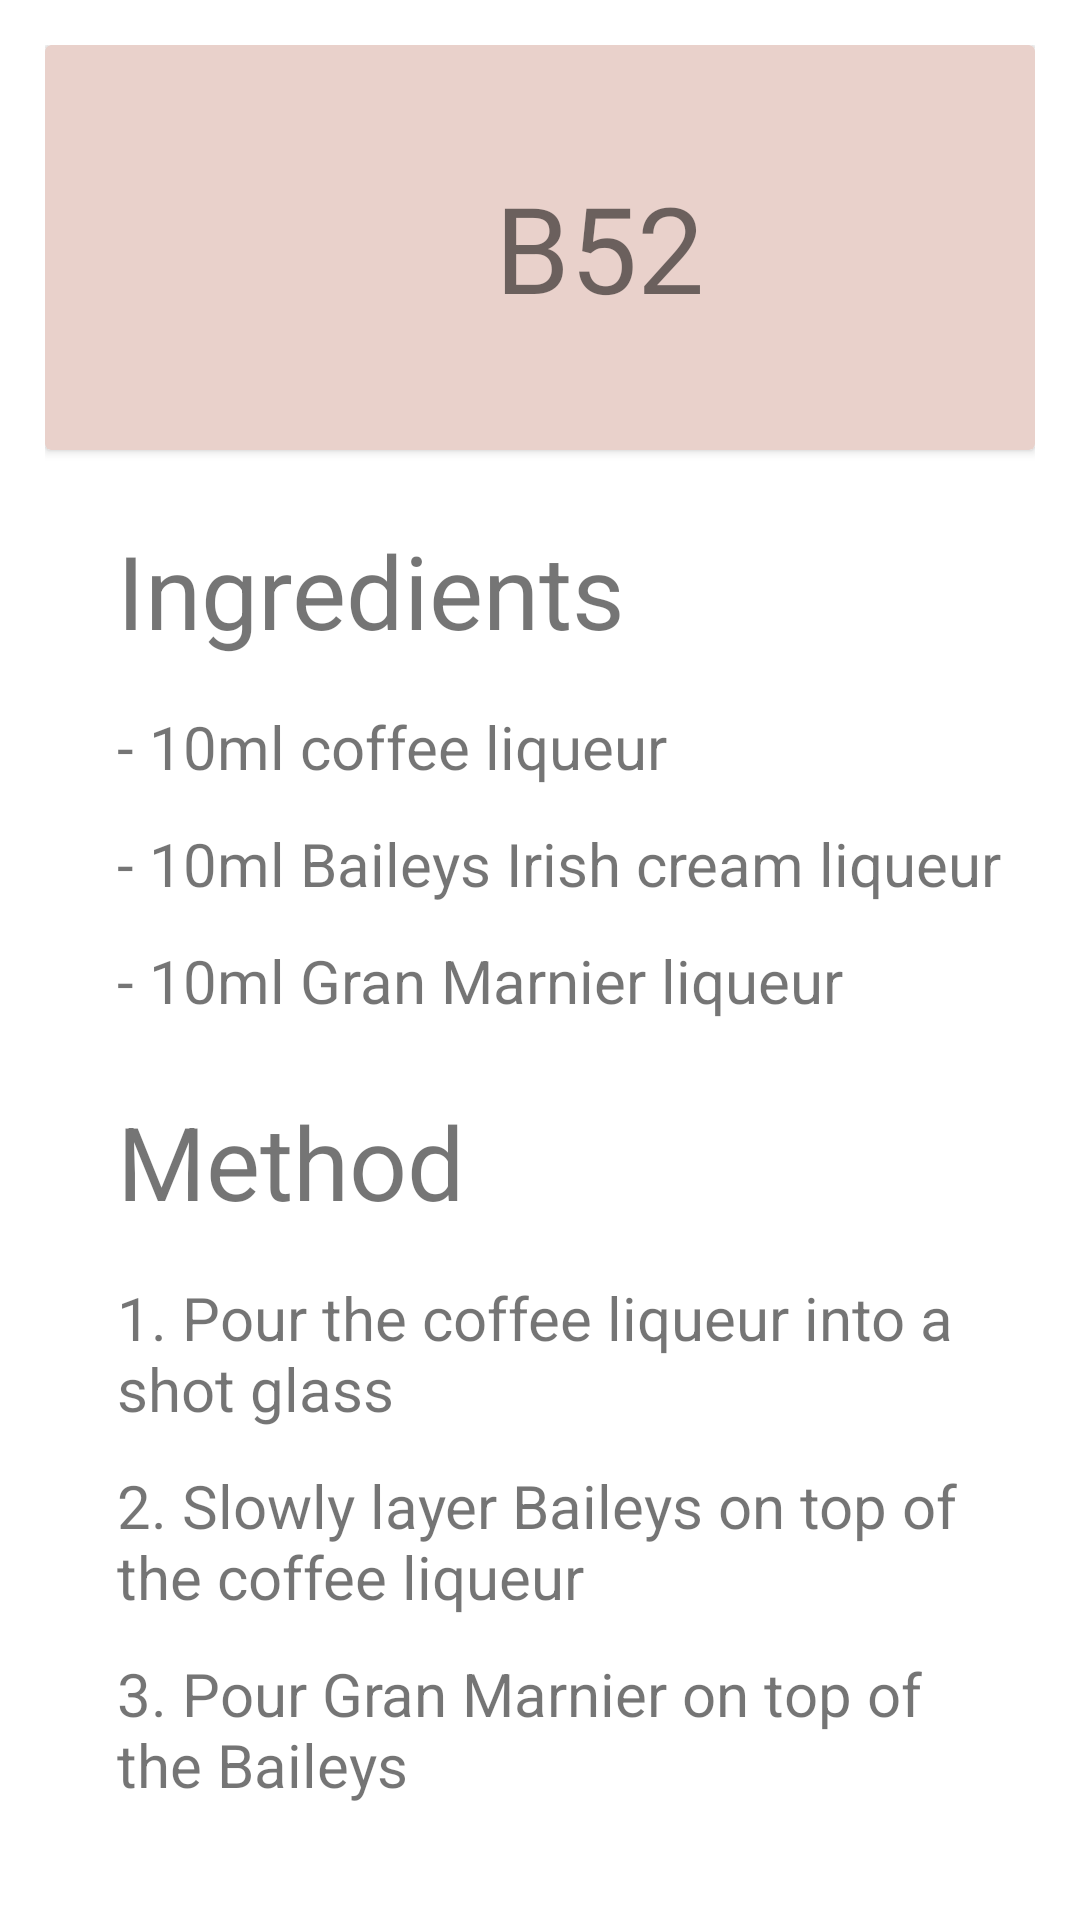

The Android layout XML behind this screen, and the referenced resources:
<!-- AndroidManifest.xml: application theme Theme.BarApp -->
<!-- res/layout/fragment_shot_b52.xml -->
<?xml version="1.0" encoding="utf-8"?>
<FrameLayout xmlns:android="http://schemas.android.com/apk/res/android"
    xmlns:tools="http://schemas.android.com/tools"
    android:layout_width="match_parent"
    android:layout_height="match_parent"
    android:background="@color/white"
    xmlns:app="http://schemas.android.com/apk/res-auto"
    tools:context=".ShotB52">

    <ScrollView
        android:layout_width="match_parent"
        android:layout_height="match_parent"
        app:layout_constraintBottom_toBottomOf="parent"
        app:layout_constraintEnd_toEndOf="parent"
        app:layout_constraintStart_toStartOf="parent"
        app:layout_constraintTop_toTopOf="parent"
        tools:ignore="UselessParent">

        <LinearLayout
            android:layout_width="match_parent"
            android:layout_height="wrap_content"
            android:layout_marginEnd="24dp"
            android:layout_marginBottom="24dp"
            android:orientation="vertical"
            android:layout_margin="15dp">
            <androidx.cardview.widget.CardView
                android:layout_width="match_parent"
                android:layout_height="135dp"
                android:id="@+id/cv_shot_B52"
                app:cardBackgroundColor="@color/almost_white">

                <TextView
                    android:id="@+id/textView2"
                    android:layout_width="wrap_content"
                    android:layout_height="115dp"
                    android:gravity="center_horizontal|center_vertical"
                    android:text="B52"
                    android:textSize="40sp"
                    android:translationX="150dp"
                    android:translationY="10dp"
                    tools:ignore="HardcodedText" />

                <ImageView
                    android:id="@+id/imageView2"
                    android:layout_width="115dp"
                    android:layout_height="115dp"
                    android:src="@drawable/shot_b52"
                    android:translationX="10dp"
                    android:translationY="10dp"
                    tools:ignore="ContentDescription" />


            </androidx.cardview.widget.CardView>
            <TextView
                android:id="@+id/ingediente"
                android:layout_width="wrap_content"
                android:layout_height="wrap_content"
                android:layout_marginStart="24dp"
                android:layout_marginTop="24dp"
                android:text="@string/ingredients"
                android:textSize="34sp" />

            <LinearLayout
                android:layout_width="wrap_content"
                android:layout_height="wrap_content"
                android:layout_marginStart="24dp"
                android:layout_marginTop="16dp"
                android:orientation="vertical"
                tools:ignore="TextSizeCheck">

                <TextView
                    android:layout_width="wrap_content"
                    android:layout_height="wrap_content"
                    android:layout_marginEnd="0dp"
                    android:text="@string/b52_i1"
                    android:textSize="20sp" />

                <Space
                    android:layout_width="match_parent"
                    android:layout_height="12dp" />

                <TextView
                    android:layout_width="wrap_content"
                    android:layout_height="wrap_content"
                    android:layout_marginEnd="0dp"
                    android:text="@string/b52_i2"
                    android:textSize="20sp" />

                <Space
                    android:layout_width="match_parent"
                    android:layout_height="12dp" />

                <TextView
                    android:layout_width="wrap_content"
                    android:layout_height="wrap_content"
                    android:layout_marginEnd="0dp"
                    android:text="@string/b52_i3"
                    android:textSize="20sp" />

            </LinearLayout>

            <TextView
                android:id="@+id/method"
                android:layout_width="wrap_content"
                android:layout_height="wrap_content"
                android:layout_marginStart="24dp"
                android:layout_marginTop="24dp"
                android:text="@string/method"
                android:textSize="34sp" />

            <LinearLayout
                android:id="@+id/layout_method"
                android:layout_width="match_parent"
                android:layout_height="wrap_content"
                android:layout_marginStart="24dp"
                android:layout_marginTop="16dp"
                android:layout_marginEnd="24dp"
                android:orientation="vertical">

                <TextView
                    android:id="@+id/bloody_mary_m1"
                    android:layout_width="wrap_content"
                    android:layout_height="match_parent"
                    android:layout_marginEnd="0dp"
                    android:text="@string/b52_m1"
                    android:textSize="20sp"
                    tools:ignore="TextSizeCheck" />

                <Space
                    android:layout_width="match_parent"
                    android:layout_height="12dp" />

                <TextView
                    android:layout_width="match_parent"
                    android:layout_height="match_parent"
                    android:layout_marginEnd="0dp"
                    android:text="@string/b52_m2"
                    android:textSize="20sp"
                    tools:ignore="TextSizeCheck" />

                <Space
                    android:layout_width="match_parent"
                    android:layout_height="12dp" />

                <TextView
                    android:layout_width="match_parent"
                    android:layout_height="match_parent"
                    android:layout_marginEnd="0dp"
                    android:text="@string/b52_m3"
                    android:textSize="20sp"
                    tools:ignore="TextSizeCheck" />
                <Space
                    android:layout_width="match_parent"
                    android:layout_height="24dp" />
            </LinearLayout>
        </LinearLayout>
    </ScrollView>


</FrameLayout>
<!-- resources referenced by this layout -->
<resources>
  <color name="almost_white">#E9D1CB</color>
  <color name="white">#FFFFFFFF</color>
  <string name="b52_i1">- 10ml coffee liqueur</string>
  <string name="b52_i2">- 10ml Baileys Irish cream liqueur</string>
  <string name="b52_i3">- 10ml Gran Marnier liqueur </string>
  <string name="b52_m1">1. Pour the coffee liqueur into a shot glass </string>
  <string name="b52_m2">2. Slowly layer Baileys on top of the coffee liqueur</string>
  <string name="b52_m3">3. Pour Gran Marnier on top of the Baileys </string>
  <string name="ingredients">Ingredients</string>
  <string name="method">Method</string>
  <style name="Theme.BarApp" parent="Theme.MaterialComponents.DayNight.DarkActionBar">
          
          <item name="colorPrimary">@color/purple_500</item>
          <item name="colorPrimaryVariant">@color/purple_700</item>
          <item name="colorOnPrimary">@color/white</item>
          
          <item name="colorSecondary">@color/teal_200</item>
          <item name="colorSecondaryVariant">@color/teal_700</item>
          <item name="colorOnSecondary">@color/black</item>
          
          <item name="android:statusBarColor">?attr/colorPrimaryVariant</item>
          
          <item name="android:windowContentTransitions">true</item>
      </style>
  <color name="purple_500">#FF6200EE</color>
  <color name="purple_700">#FF3700B3</color>
  <color name="teal_200">#FF03DAC5</color>
  <color name="teal_700">#FF018786</color>
  <color name="black">#FF000000</color>
</resources>
